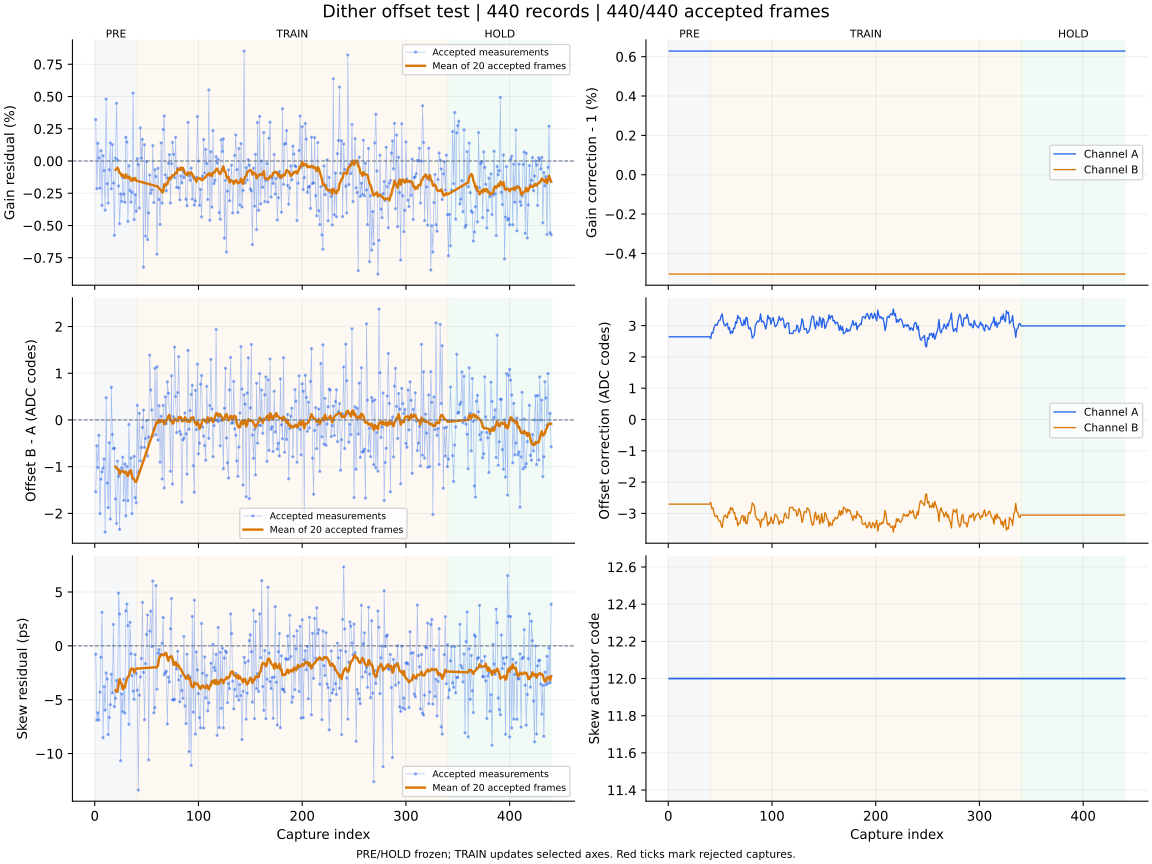

The data file committed next to this chart (first rows):
capture, iteration, status, gain_error_ppm, offset_error_codes, skew_error_ps, gain_corr_a, gain_corr_b, offset_a_codes, offset_b_codes, actuator_code, skew_action, skew_step_codes, batch_used, batch_frames, batch_skew_ps, clipped_samples, n0, rotation, alignment_margin, phase, attempt
1, 700, ok, 3211, -1.538, -0.78, 1.006, 0.995, 2.643, -2.705, 12, none, 0, 0, 0, , 0, -1, 0, 1103, pre, 0
2, 701, ok, -2143, -0.552, -6.9, 1.006, 0.995, 2.643, -2.705, 12, none, 0, 0, 0, , 0, -1, 0, 1112, pre, 1
3, 702, ok, 1370, -1.019, -6.21, 1.006, 0.995, 2.643, -2.705, 12, none, 0, 0, 0, , 0, -1, 0, 1049, pre, 2
4, 703, ok, 241.0, -0.328, -6.88, 1.006, 0.995, 2.643, -2.705, 12, none, 0, 0, 0, , 0, -1, 0, 1052, pre, 3
5, 704, ok, -2103, -2.005, -4.3, 1.006, 0.995, 2.643, -2.705, 12, none, 0, 0, 0, , 0, -1, 0, 1029, pre, 4
6, 705, ok, 800.0, -1.268, -1.07, 1.006, 0.995, 2.643, -2.705, 12, none, 0, 0, 0, , 0, -1, 0, 1098, pre, 5
7, 706, ok, -3445, -1.112, 3.11, 1.006, 0.995, 2.643, -2.705, 12, none, 0, 0, 0, , 0, -1, 0, 1101, pre, 6
8, 707, ok, 413.0, -1.033, -8.53, 1.006, 0.995, 2.643, -2.705, 12, none, 0, 0, 0, , 0, -1, 0, 993.8, pre, 7
9, 708, ok, -748.0, -0.836, -3.79, 1.006, 0.995, 2.643, -2.705, 12, none, 0, 0, 0, , 0, -1, 0, 967.9, pre, 8
10, 709, ok, -3811, -2.4, -5.97, 1.006, 0.995, 2.643, -2.705, 12, none, 0, 0, 0, , 0, -1, 0, 953.4, pre, 9
11, 710, ok, 4805, 0.476, -2.52, 1.006, 0.995, 2.643, -2.705, 12, none, 0, 0, 0, , 0, -1, 0, 1109, pre, 10
12, 711, ok, -1763, -1.351, -3.08, 1.006, 0.995, 2.643, -2.705, 12, none, 0, 0, 0, , 0, -1, 0, 1111, pre, 11
13, 712, ok, -3263, -1.875, -8.24, 1.006, 0.995, 2.643, -2.705, 12, none, 0, 0, 0, , 0, -1, 0, 1102, pre, 12
14, 713, ok, -679.0, -0.489, -6.65, 1.006, 0.995, 2.643, -2.705, 12, none, 0, 0, 0, , 0, -1, 0, 1138, pre, 13
15, 714, ok, 1406, -2.121, -5.46, 1.006, 0.995, 2.643, -2.705, 12, none, 0, 0, 0, , 0, -1, 0, 1044, pre, 14
16, 715, ok, -2154, 0.7, -2.63, 1.006, 0.995, 2.643, -2.705, 12, none, 0, 0, 0, , 0, -1, 0, 1095, pre, 15
17, 716, ok, 1269, -0.312, -4.37, 1.006, 0.995, 2.643, -2.705, 12, none, 0, 0, 0, , 0, -1, 0, 1012, pre, 16
18, 717, ok, -1713, -0.615, 1.99, 1.006, 0.995, 2.643, -2.705, 12, none, 0, 0, 0, , 0, -1, 0, 1239, pre, 17
19, 718, ok, -5763, -0.605, -5.64, 1.006, 0.995, 2.643, -2.705, 12, none, 0, 0, 0, , 0, -1, 0, 1072, pre, 18
20, 719, ok, 218.0, -1.69, -4.86, 1.006, 0.995, 2.643, -2.705, 12, measure-only, 0, 20, 20, -4.14, 0, -1, 0, 1009, pre, 19
21, 720, ok, 4476, -2.216, -3.21, 1.006, 0.995, 2.643, -2.705, 12, none, 0, 0, 0, , 0, -1, 0, 1050, pre, 20
22, 721, ok, 74.0, -0.882, -4.25, 1.006, 0.995, 2.643, -2.705, 12, none, 0, 0, 0, , 0, -1, 0, 933.2, pre, 21
23, 722, ok, -1928, -1.209, 4.9, 1.006, 0.995, 2.643, -2.705, 12, none, 0, 0, 0, , 0, -1, 0, 1111, pre, 22
24, 723, ok, -4863, -2.343, 2.96, 1.006, 0.995, 2.643, -2.705, 12, none, 0, 0, 0, , 0, -1, 0, 1088, pre, 23
25, 724, ok, -2552, -1.09, -10.66, 1.006, 0.995, 2.643, -2.705, 12, none, 0, 0, 0, , 0, -1, 0, 1072, pre, 24
26, 725, ok, -3138, -1.027, -4.47, 1.006, 0.995, 2.643, -2.705, 12, none, 0, 0, 0, , 0, -1, 0, 1071, pre, 25
27, 726, ok, -1275, -0.796, -6.1, 1.006, 0.995, 2.643, -2.705, 12, none, 0, 0, 0, , 0, -1, 0, 1040, pre, 26
28, 727, ok, -2573, -1.721, -3.1, 1.006, 0.995, 2.643, -2.705, 12, none, 0, 0, 0, , 0, -1, 0, 1036, pre, 27
29, 728, ok, -3191, -0.943, -6.24, 1.006, 0.995, 2.643, -2.705, 12, none, 0, 0, 0, , 0, -1, 0, 1181, pre, 28
30, 729, ok, 1837, -2.052, 3.25, 1.006, 0.995, 2.643, -2.705, 12, none, 0, 0, 0, , 0, -1, 0, 1148, pre, 29
31, 730, ok, 1472, -0.996, 3.88, 1.006, 0.995, 2.643, -2.705, 12, none, 0, 0, 0, , 0, -1, 0, 1104, pre, 30
32, 731, ok, -4680, -1.727, 1.88, 1.006, 0.995, 2.643, -2.705, 12, none, 0, 0, 0, , 0, -1, 0, 943, pre, 31
33, 732, ok, -372.0, -0.096, -7.29, 1.006, 0.995, 2.643, -2.705, 12, none, 0, 0, 0, , 0, -1, 0, 980.9, pre, 32
34, 733, ok, -2284, -1.103, 2.19, 1.006, 0.995, 2.643, -2.705, 12, none, 0, 0, 0, , 0, -1, 0, 1092, pre, 33
35, 734, ok, -3186, -0.815, -0.73, 1.006, 0.995, 2.643, -2.705, 12, none, 0, 0, 0, , 0, -1, 0, 1145, pre, 34
36, 735, ok, -2435, -2.005, -2.77, 1.006, 0.995, 2.643, -2.705, 12, none, 0, 0, 0, , 0, -1, 0, 1096, pre, 35
37, 736, ok, 5262, -1.255, -4.2, 1.006, 0.995, 2.643, -2.705, 12, none, 0, 0, 0, , 0, -1, 0, 1061, pre, 36
38, 737, ok, -4546, -0.779, -4.96, 1.006, 0.995, 2.643, -2.705, 12, none, 0, 0, 0, , 0, -1, 0, 1090, pre, 37
39, 738, ok, -2610, -1.664, -0.81, 1.006, 0.995, 2.643, -2.705, 12, none, 0, 0, 0, , 0, -1, 0, 1017, pre, 38
40, 739, ok, -3892, -1.775, -2.57, 1.006, 0.995, 2.643, -2.705, 12, measure-only, 0, 20, 20, -2.11, 0, -1, 0, 1153, pre, 39
41, 740, ok, 185.0, 0.316, -4.12, 1.006, 0.995, 2.588, -2.65, 12, none, 0, 0, 0, , 0, -1, 0, 1102, train, 0
42, 741, ok, -283.0, -1.118, -13.39, 1.006, 0.995, 2.782, -2.846, 12, none, 0, 0, 0, , 0, -1, 0, 1068, train, 1
43, 742, ok, -3650, 0.143, -4.58, 1.006, 0.995, 2.758, -2.821, 12, none, 0, 0, 0, , 0, -1, 0, 1036, train, 2
44, 743, ok, 2574, -0.876, -2.89, 1.006, 0.995, 2.91, -2.976, 12, none, 0, 0, 0, , 0, -1, 0, 1010, train, 3
45, 744, ok, 223.0, -0.588, -1.17, 1.006, 0.995, 3.012, -3.079, 12, none, 0, 0, 0, , 0, -1, 0, 966.8, train, 4
46, 745, ok, 1679, -0.159, 4.04, 1.006, 0.995, 3.04, -3.107, 12, none, 0, 0, 0, , 0, -1, 0, 1084, train, 5
47, 746, ok, -8234, 0.21, -2.46, 1.006, 0.995, 3.003, -3.07, 12, none, 0, 0, 0, , 0, -1, 0, 977.8, train, 6
48, 747, ok, 1263, -0.589, -6.86, 1.006, 0.995, 3.106, -3.174, 12, none, 0, 0, 0, , 0, -1, 0, 1133, train, 7
49, 748, ok, -5827, -0.395, -1.65, 1.006, 0.995, 3.174, -3.244, 12, none, 0, 0, 0, , 0, -1, 0, 1055, train, 8
50, 749, ok, -46.0, -0.011, 1.05, 1.006, 0.995, 3.176, -3.245, 12, none, 0, 0, 0, , 0, -1, 0, 1127, train, 9
51, 750, ok, -6091, -0.772, 2.87, 1.006, 0.995, 3.311, -3.381, 12, none, 0, 0, 0, , 0, -1, 0, 1062, train, 10
52, 751, ok, -4022, -0.363, -10.59, 1.006, 0.995, 3.374, -3.445, 12, none, 0, 0, 0, , 0, -1, 0, 1124, train, 11
53, 752, ok, -1087, 1.389, 1.37, 1.006, 0.995, 3.133, -3.2, 12, none, 0, 0, 0, , 0, -1, 0, 1155, train, 12
54, 753, ok, -2503, 0.639, 3.22, 1.006, 0.995, 3.022, -3.088, 12, none, 0, 0, 0, , 0, -1, 0, 1051, train, 13
55, 754, ok, -2240, 0.213, -0.07, 1.006, 0.995, 2.984, -3.051, 12, none, 0, 0, 0, , 0, -1, 0, 1095, train, 14
56, 755, ok, 1193, -0.342, 6.02, 1.006, 0.995, 3.044, -3.111, 12, none, 0, 0, 0, , 0, -1, 0, 1006, train, 15
57, 756, ok, -3222, -0.195, -6.22, 1.006, 0.995, 3.078, -3.145, 12, none, 0, 0, 0, , 0, -1, 0, 987.8, train, 16
58, 757, ok, -666.0, 1.106, -5.73, 1.006, 0.995, 2.885, -2.951, 12, none, 0, 0, 0, , 0, -1, 0, 998.7, train, 17
59, 758, ok, -1200, -0.314, 5.6, 1.006, 0.995, 2.94, -3.006, 12, none, 0, 0, 0, , 0, -1, 0, 1091, train, 18
60, 759, ok, -7225, 1.136, -4.03, 1.006, 0.995, 2.742, -2.807, 12, measure-only, 0, 20, 20, -1.98, 0, -1, 0, 1041, train, 19
... 380 more rows
